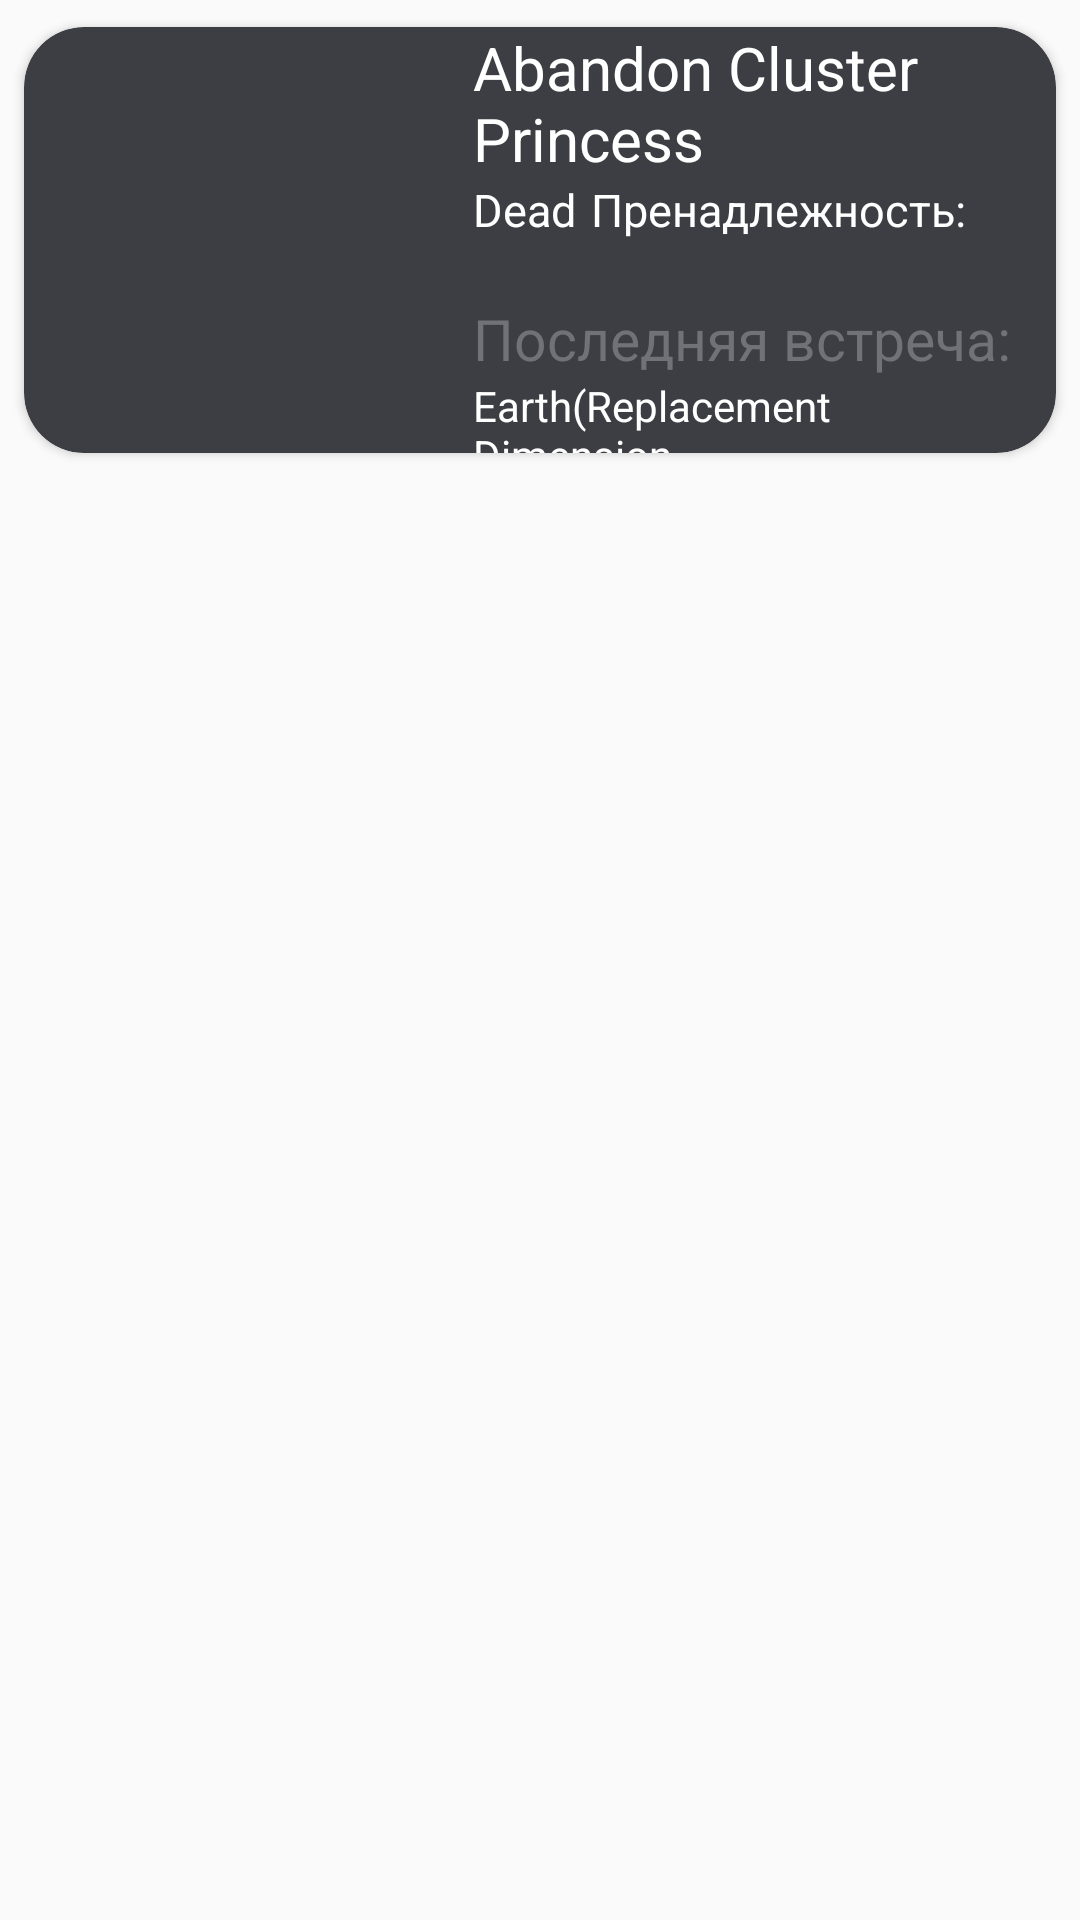

The Android layout XML behind this screen, and the referenced resources:
<!-- AndroidManifest.xml: application theme Theme.RickAndMorty -->
<!-- res/layout/char_item.xml -->
<?xml version="1.0" encoding="utf-8"?>
<androidx.constraintlayout.widget.ConstraintLayout xmlns:android="http://schemas.android.com/apk/res/android"
    android:layout_width="match_parent"
    android:layout_height="wrap_content"
    xmlns:app="http://schemas.android.com/apk/res-auto"
    android:orientation="vertical">

    <androidx.cardview.widget.CardView
        android:id="@+id/itemCard"
        android:layout_width="match_parent"
        android:layout_height="160dp"
        app:layout_constraintTop_toTopOf="parent"
        app:cardCornerRadius="20dp"
        app:cardUseCompatPadding="true"
        app:cardBackgroundColor="@color/cardViewColor">

        <androidx.constraintlayout.widget.ConstraintLayout
            android:clickable="true"
            android:id="@+id/cardLayout"
            android:layout_width="match_parent"
            android:layout_height="match_parent">

            <ImageView
                android:id="@+id/charImage"
                android:layout_width="150dp"
                android:layout_height="match_parent"
                app:layout_constraintStart_toStartOf="@id/cardLayout"/>

            <TextView
                android:id="@+id/charName"
                android:layout_width="200dp"
                android:layout_height="wrap_content"
                android:layout_marginStart="5dp"
                app:layout_constraintTop_toTopOf="@id/charImage"
                app:layout_constraintStart_toEndOf="@id/charImage"
                android:text="@string/abandon_cluster_princess"
                app:layout_constraintEnd_toEndOf="@id/cardLayout"
                android:textSize="20sp"
                android:textColor="@color/white"/>

            <TextView
                android:id="@+id/status"
                android:layout_width="wrap_content"
                android:layout_height="wrap_content"
                app:layout_constraintStart_toStartOf="@id/charName"
                app:layout_constraintTop_toBottomOf="@id/charName"
                android:text="@string/status"
                android:textColor="@color/white"
                android:textSize="15sp"/>

            <TextView
                android:id="@+id/species"
                android:layout_width="wrap_content"
                android:layout_height="wrap_content"
                app:layout_constraintStart_toEndOf="@id/status"
                app:layout_constraintTop_toTopOf="@id/status"
                android:text="@string/species"
                android:layout_marginStart="5dp"
                android:textSize="15sp"
                android:textColor="@color/white"/>

            <TextView
                android:id="@+id/lastLocation"
                android:layout_width="wrap_content"
                android:layout_height="wrap_content"
                app:layout_constraintTop_toBottomOf="@id/species"
                app:layout_constraintStart_toStartOf="@id/charName"
                android:text="@string/last_location"
                android:textSize="19sp"
                android:textColor="@color/locationColor"
                android:layout_marginTop="20dp"/>

            <TextView
                android:id="@+id/locationName"
                android:layout_width="180dp"
                android:layout_height="wrap_content"
                app:layout_constrainedWidth="true"
                app:layout_constraintHorizontal_bias="1"
                app:layout_constraintTop_toBottomOf="@id/lastLocation"
                app:layout_constraintStart_toStartOf="@id/lastLocation"
                android:text="@string/earth_replacement_dimension"
                android:textColor="@color/white" />

        </androidx.constraintlayout.widget.ConstraintLayout>
    </androidx.cardview.widget.CardView>



</androidx.constraintlayout.widget.ConstraintLayout>
<!-- resources referenced by this layout -->
<resources>
  <color name="cardViewColor">#3d3e43</color>
  <color name="locationColor">#717277</color>
  <color name="white">#FFFFFFFF</color>
  <string name="abandon_cluster_princess">Abandon Cluster Princess</string>
  <string name="earth_replacement_dimension">Earth(Replacement Dimension</string>
  <string name="last_location">Последняя встреча:</string>
  <string name="species">Пренадлежность:</string>
  <string name="status">Dead</string>
  <style name="Theme.RickAndMorty" parent="Theme.AppCompat.DayNight.NoActionBar">
          
          <item name="colorPrimary">@color/purple_500</item>
          <item name="colorPrimaryVariant">@color/purple_700</item>
          <item name="colorOnPrimary">@color/white</item>
          
          <item name="colorSecondary">@color/teal_200</item>
          <item name="colorSecondaryVariant">@color/teal_700</item>
          <item name="colorOnSecondary">@color/black</item>
          
          <item name="android:statusBarColor" tools:targetApi="l">?attr/colorPrimaryVariant</item>
          
      </style>
  <color name="purple_500">#FF6200EE</color>
  <color name="purple_700">#FF3700B3</color>
  <color name="teal_200">#FF03DAC5</color>
  <color name="teal_700">#FF018786</color>
  <color name="black">#FF000000</color>
</resources>
